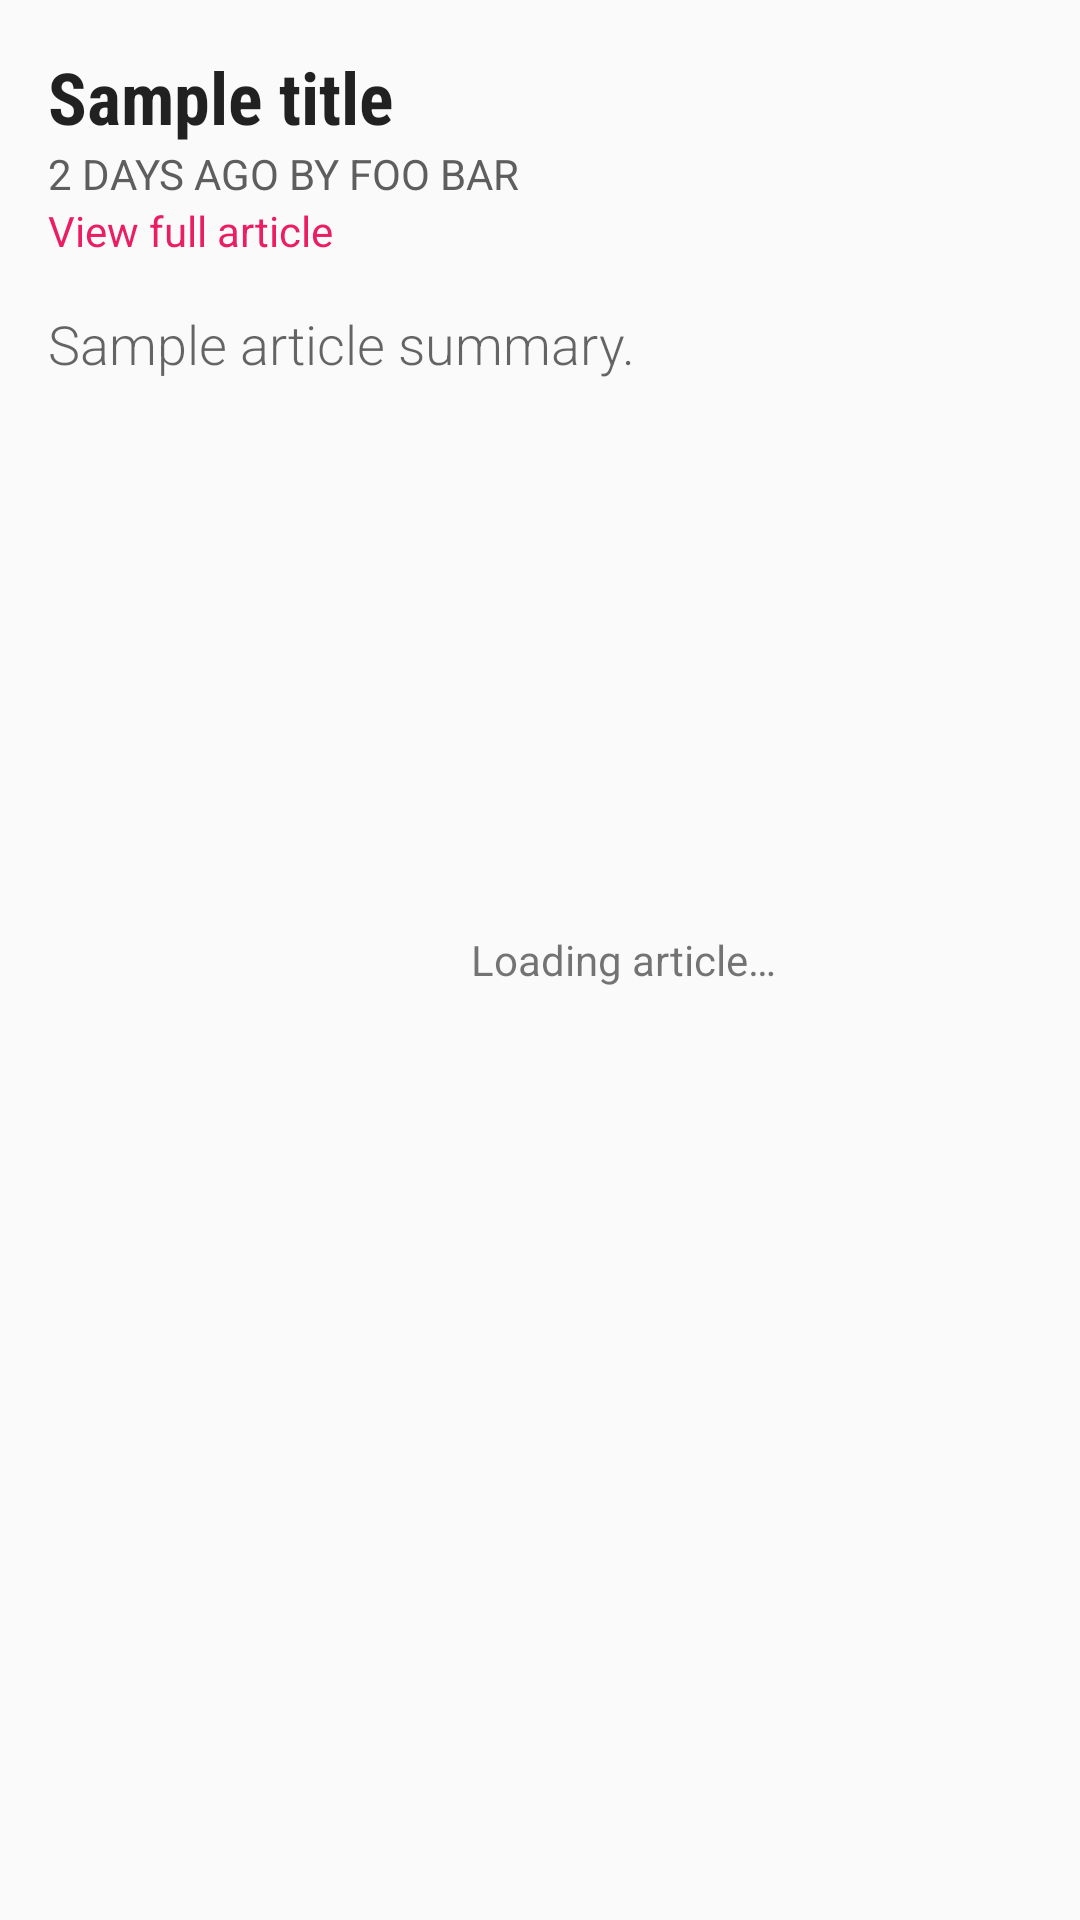

Layout XML and referenced resources for this Android screen:
<!-- AndroidManifest.xml: application theme Theme.Feedreader -->
<!-- res/layout/fragment_article.xml -->
<?xml version="1.0" encoding="utf-8"?>
<ScrollView xmlns:android="http://schemas.android.com/apk/res/android"
    android:id="@+id/fragment_article_container"
    android:layout_width="match_parent"
    android:layout_height="match_parent"
    android:fillViewport="true">

    <FrameLayout
        android:layout_width="match_parent"
        android:layout_height="wrap_content"
        android:paddingLeft="@dimen/margin_horizontal"
        android:paddingTop="@dimen/margin_vertical"
        android:paddingRight="@dimen/margin_horizontal"
        android:paddingBottom="@dimen/margin_vertical">

        <LinearLayout
            android:id="@+id/artile_detail_container"
            android:layout_width="match_parent"
            android:layout_height="match_parent"
            android:orientation="vertical"
            android:visibility="visible">

            <TextView
                android:id="@+id/article_detail_title"
                android:layout_width="match_parent"
                android:layout_height="wrap_content"
                android:fontFamily="sans-serif-condensed"
                android:text="@string/sample_title"
                android:textAppearance="?android:textAppearanceLarge"
                android:textSize="24sp"
                android:textStyle="bold" />

            <TextView
                android:id="@+id/article_detail_date_author"
                android:layout_width="match_parent"
                android:layout_height="wrap_content"
                android:text="@string/sample_date_author"
                android:textAllCaps="true"
                android:textAppearance="?android:textAppearanceSmall"
                android:textColor="@color/text_tertiary" />

            <TextView
                android:id="@+id/article_detail_full_article"
                android:layout_width="match_parent"
                android:layout_height="wrap_content"
                android:layout_marginBottom="@dimen/margin_vertical"
                android:text="@string/entry_view_full"
                android:textAppearance="?android:textAppearanceSmall"
                android:textColor="@color/xml_text_link" />

            <TextView
                android:id="@+id/article_detail_text"
                android:layout_width="match_parent"
                android:layout_height="wrap_content"
                android:fontFamily="sans-serif-light"
                android:lineSpacingMultiplier="1.2"
                android:text="@string/sample_summary"
                android:textAppearance="?android:textAppearanceMedium"
                android:textColor="?android:textColorSecondary" />
        </LinearLayout>

        <LinearLayout
            android:id="@+id/artile_detail_progress"
            android:layout_width="wrap_content"
            android:layout_height="wrap_content"
            android:layout_gravity="center">

            <ProgressBar
                style="?android:progressBarStyle"
                android:layout_width="wrap_content"
                android:layout_height="wrap_content" />

            <TextView
                android:layout_width="wrap_content"
                android:layout_height="wrap_content"
                android:layout_gravity="center_vertical"
                android:layout_marginStart="@dimen/margin_horizontal_small"
                android:text="@string/entry_loading" />
        </LinearLayout>
    </FrameLayout>
</ScrollView>
<!-- resources referenced by this layout -->
<resources>
  <color name="text_tertiary">#5e5e5e</color>
  <dimen name="margin_horizontal">16dp</dimen>
  <dimen name="margin_horizontal_small">8dp</dimen>
  <dimen name="margin_vertical">16dp</dimen>
  <string name="entry_loading">Loading article…</string>
  <string name="entry_view_full">View full article</string>
  <string name="sample_date_author">2 days ago by Foo Bar</string>
  <string name="sample_summary">Sample article summary.</string>
  <string name="sample_title">Sample title</string>
  <style name="Theme.Feedreader" parent="Theme.AppCompat.Light.DarkActionBar" />
</resources>
